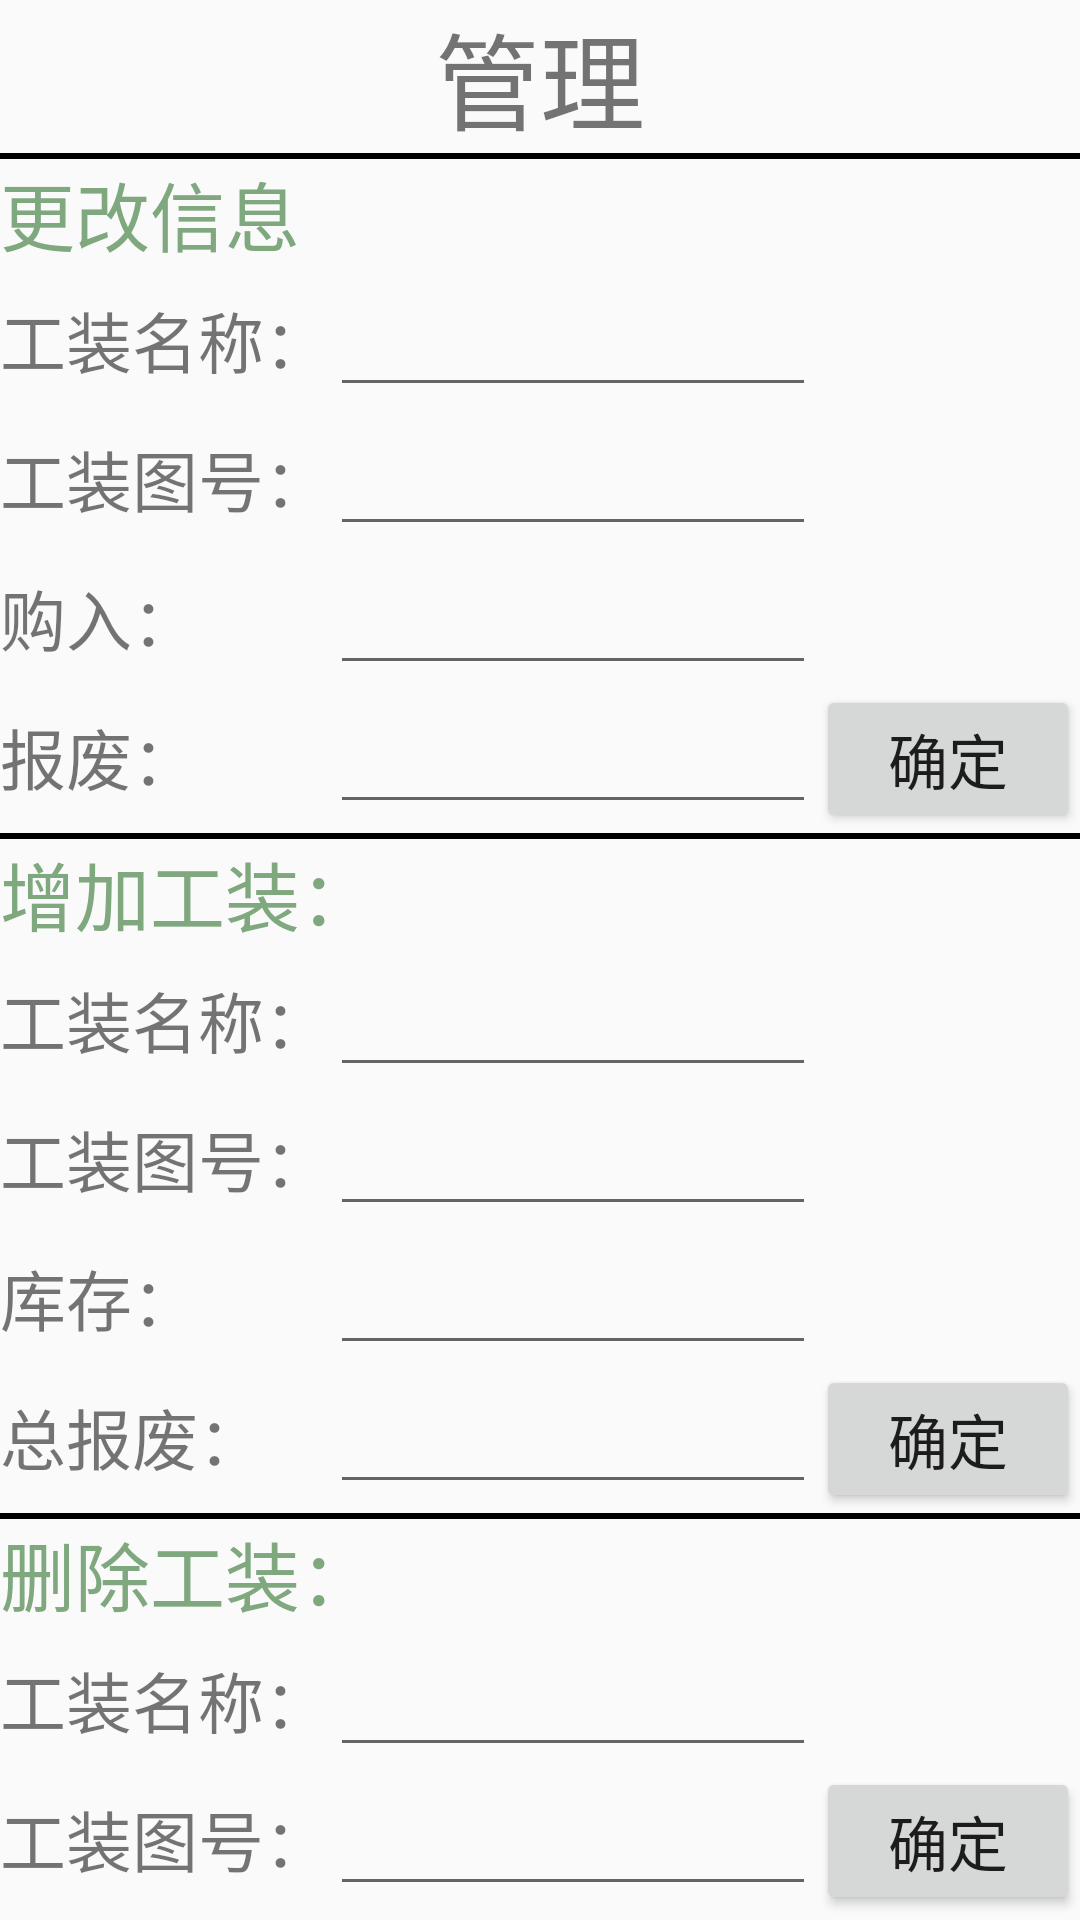

Here is an Android app screen rendered from its layout file. Give the layout XML and the strings, colors and styles it references.
<!-- AndroidManifest.xml: application theme AppTheme -->
<!-- res/layout/guanli.xml -->
<?xml version="1.0" encoding="utf-8"?>
<ScrollView xmlns:android="http://schemas.android.com/apk/res/android"
    android:layout_width="match_parent"
    android:layout_height="wrap_content">

    <RelativeLayout
        android:layout_width="match_parent"
        android:layout_height="wrap_content">

        <TextView
            android:id="@+id/guanli_title_2"
            android:layout_width="match_parent"
            android:layout_height="wrap_content"
            android:text="管理"
            android:textSize="35dp"
            android:gravity="center"/>

        <View
            android:id="@+id/guanli_line_2"
            android:layout_width="match_parent"
            android:layout_height="2dp"
            android:background="@color/abc_search_url_text_selected"
            android:layout_below="@+id/guanli_title_2" />

        <TextView
            android:id="@+id/guangli_tv_1"
            android:layout_width="match_parent"
            android:layout_height="wrap_content"
            android:text="更改信息"
            android:textSize="25dp"
            android:layout_below="@+id/guanli_line_2"
            android:textColor="@color/abc_search_url_text" />

        <TableLayout
            android:stretchColumns="1"
            android:layout_width="match_parent"
            android:layout_height="wrap_content"
            android:layout_below="@+id/guangli_tv_1"
            android:id="@+id/guanli_table_1">

        <TableRow>
            <TextView
                android:layout_height="wrap_content"
                android:text="工装名称："
                android:textSize="22dp"
                />
            <EditText
                android:id="@+id/guanli_gai_name"
                android:textSize="22dp"
                android:layout_height="wrap_content"
                android:layout_width="match_parent"
                />

        </TableRow>

        <TableRow>
            <TextView
                android:layout_height="wrap_content"
                android:text="工装图号："
                android:textSize="22dp"
                />
            <EditText
                android:id="@+id/guanli_gai_code"
                android:textSize="22dp"
                android:layout_height="wrap_content"
                android:layout_width="match_parent"
                />
        </TableRow>


        <TableRow>
            <TextView
                android:layout_height="wrap_content"
                android:text="购入："
                android:textSize="22dp"
                />
            <EditText
                android:id="@+id/guanli_gai_in"
                android:textSize="22dp"
                android:layout_height="wrap_content"
                android:layout_width="match_parent"
                />
        </TableRow>


        <TableRow>
            <TextView
                android:layout_height="wrap_content"
                android:text="报废："
                android:textSize="22dp"
                />
            <EditText
                android:id="@+id/guanli_gai_out"
                android:textSize="22dp"
                android:layout_height="wrap_content"
                android:layout_width="match_parent"
                />
            <Button
                android:id="@+id/guanli_gai_ok"
                android:layout_height="wrap_content"
                android:layout_width="match_parent"
                android:text="确定"
                android:textSize="20dp"/>
        </TableRow>
        </TableLayout>
        <View
            android:id="@+id/guanli_line_3"
            android:layout_width="match_parent"
            android:layout_height="2dp"
            android:background="@color/abc_search_url_text_selected"
            android:layout_below="@+id/guanli_table_1" />

        <TextView
            android:id="@+id/guangli_tv_2"
            android:layout_width="match_parent"
            android:layout_height="wrap_content"
            android:text="增加工装："
            android:textSize="25dp"
            android:layout_below="@+id/guanli_line_3"
            android:textColor="@color/abc_search_url_text" />

        <TableLayout
            android:stretchColumns="1"
            android:layout_width="match_parent"
            android:layout_height="wrap_content"
            android:layout_below="@+id/guangli_tv_2"
            android:id="@+id/guanli_table_2">

            <TableRow>
                <TextView
                    android:layout_height="wrap_content"
                    android:text="工装名称："
                    android:textSize="22dp"
                    />
                <EditText
                    android:id="@+id/guanli_zeng_name"
                    android:textSize="22dp"
                    android:layout_height="wrap_content"
                    android:layout_width="match_parent"
                    />
            </TableRow>

            <TableRow>
                <TextView
                    android:layout_height="wrap_content"
                    android:text="工装图号："
                    android:textSize="22dp"
                    />
                <EditText
                    android:id="@+id/guanli_zeng_code"
                    android:textSize="22dp"
                    android:layout_height="wrap_content"
                    android:layout_width="match_parent"
                    />
            </TableRow>

            <TableRow>
                <TextView
                    android:layout_height="wrap_content"
                    android:text="库存："
                    android:textSize="22dp"
                    />
                <EditText
                    android:id="@+id/guanli_zeng_in"
                    android:textSize="22dp"
                    android:layout_height="wrap_content"
                    android:layout_width="match_parent"
                    />
            </TableRow>

            <TableRow>
                <TextView
                    android:layout_height="wrap_content"
                    android:text="总报废："
                    android:textSize="22dp"
                    />
                <EditText
                    android:id="@+id/guanli_zeng_out"
                    android:textSize="22dp"
                    android:layout_height="wrap_content"
                    android:layout_width="match_parent"
                    />
                <Button
                    android:id="@+id/guanli_zeng_ok"
                    android:layout_height="wrap_content"
                    android:layout_width="match_parent"
                    android:text="确定"
                    android:textSize="20dp"/>
            </TableRow>
        </TableLayout>

        <View
            android:id="@+id/guanli_line_4"
            android:layout_width="match_parent"
            android:layout_height="2dp"
            android:background="@color/abc_search_url_text_selected"
            android:layout_below="@+id/guanli_table_2" />

        <TextView
            android:id="@+id/guangli_tv_3"
            android:layout_width="match_parent"
            android:layout_height="wrap_content"
            android:text="删除工装："
            android:textSize="25dp"
            android:layout_below="@+id/guanli_line_4"
            android:textColor="@color/abc_search_url_text" />

        <TableLayout
            android:stretchColumns="1"
            android:layout_width="match_parent"
            android:layout_height="wrap_content"
            android:layout_below="@+id/guangli_tv_3"
            android:id="@+id/guanli_table_3">

            <TableRow>
                <TextView
                    android:layout_height="wrap_content"
                    android:text="工装名称："
                    android:textSize="22dp"
                    />
                <EditText
                    android:id="@+id/guanli_shan_name"
                    android:textSize="22dp"
                    android:layout_height="wrap_content"
                    android:layout_width="match_parent"
                    />
            </TableRow>

            <TableRow>
                <TextView
                    android:layout_height="wrap_content"
                    android:text="工装图号："
                    android:textSize="22dp"
                    />
                <EditText
                    android:id="@+id/guanli_shan_code"
                    android:textSize="22dp"
                    android:layout_height="wrap_content"
                    android:layout_width="match_parent"
                    />
                <Button
                    android:id="@+id/guanli_shan_ok"
                    android:layout_height="wrap_content"
                    android:layout_width="match_parent"
                    android:text="确定"
                    android:textSize="20dp"/>
            </TableRow>

        </TableLayout>



    </RelativeLayout>



</ScrollView>
<!-- resources referenced by this layout -->
<resources>
  <style name="AppTheme" parent="Theme.AppCompat.Light.NoActionBar">
          
          <item name="colorPrimary">@color/colorPrimary</item>
          <item name="colorPrimaryDark">@color/colorPrimaryDark</item>
          <item name="colorAccent">@color/colorAccent</item>
      </style>
  <color name="colorPrimary">#3f51b5</color>
  <color name="colorPrimaryDark">#303F9F</color>
  <color name="colorAccent">#FF4081</color>
</resources>
